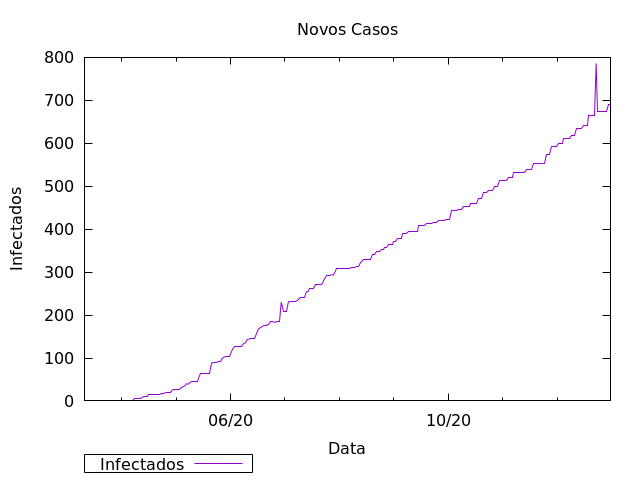

The data file committed next to this chart (first rows):
, date, newCases, totalCases, newDeaths, deaths
0, 2020-03-12, 1, 1, 0, 0
1, 2020-03-13, 0, 1, 0, 0
2, 2020-03-14, 0, 1, 0, 0
3, 2020-03-15, 0, 1, 0, 0
4, 2020-03-16, 0, 1, 0, 0
5, 2020-03-17, 0, 1, 0, 0
6, 2020-03-18, 5, 6, 0, 0
7, 2020-03-19, 1, 7, 1, 1
8, 2020-03-20, 0, 7, 0, 1
9, 2020-03-21, 3, 10, 0, 1
10, 2020-03-22, 0, 10, 0, 1
11, 2020-03-23, 0, 10, 0, 1
12, 2020-03-24, 2, 12, 0, 1
13, 2020-03-25, 7, 19, 0, 1
14, 2020-03-26, 12, 31, 0, 1
15, 2020-03-27, 5, 36, 0, 1
16, 2020-03-28, 1, 37, 0, 1
17, 2020-03-29, 2, 39, 0, 1
18, 2020-03-30, 8, 47, 0, 1
19, 2020-03-31, 10, 57, 0, 1
20, 2020-04-01, 5, 62, 0, 1
21, 2020-04-02, 1, 63, 0, 1
22, 2020-04-03, 2, 65, 0, 1
23, 2020-04-04, 14, 79, 1, 2
24, 2020-04-05, 8, 87, 0, 2
25, 2020-04-06, 5, 92, 0, 2
26, 2020-04-07, 2, 94, 0, 2
27, 2020-04-08, 12, 106, 0, 2
28, 2020-04-09, 11, 117, 3, 5
29, 2020-04-10, 0, 117, 0, 5
30, 2020-04-11, 3, 120, 1, 6
31, 2020-04-12, 0, 120, 0, 6
32, 2020-04-13, 4, 124, 1, 7
33, 2020-04-14, 24, 148, 3, 10
34, 2020-04-15, 19, 167, 1, 11
35, 2020-04-16, 0, 167, 0, 11
36, 2020-04-17, 18, 185, 3, 14
37, 2020-04-18, 14, 199, 0, 14
38, 2020-04-19, 13, 212, 0, 14
39, 2020-04-20, 2, 214, 2, 16
40, 2020-04-21, 19, 233, 0, 16
41, 2020-04-22, 6, 239, 0, 16
42, 2020-04-23, 0, 239, 0, 16
43, 2020-04-24, 10, 249, 1, 17
44, 2020-04-25, 5, 254, 0, 17
45, 2020-04-26, 6, 260, 2, 19
46, 2020-04-27, 6, 266, 1, 20
47, 2020-04-28, 16, 282, 0, 20
48, 2020-04-29, 0, 282, 0, 20
49, 2020-04-30, 62, 344, 5, 25
50, 2020-05-01, 62, 406, 1, 26
51, 2020-05-02, 4, 410, 0, 26
52, 2020-05-03, 12, 422, 1, 27
53, 2020-05-04, 14, 436, 0, 27
54, 2020-05-05, 22, 458, 4, 31
55, 2020-05-06, 42, 500, 2, 33
56, 2020-05-07, 24, 524, 2, 35
57, 2020-05-08, 106, 630, 5, 40
58, 2020-05-09, -1, 629, -1, 39
59, 2020-05-10, 127, 756, 4, 43
... 235 more rows
